Photos from the image-classification dataset "data" in the GitHub repository crumeike/ASTRA. Its 6 classes are: slight damage, moderate damage, extensive damage, complete damage, debris, undamaged.

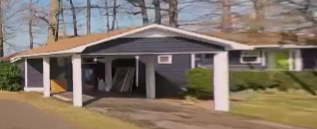
Label: undamaged

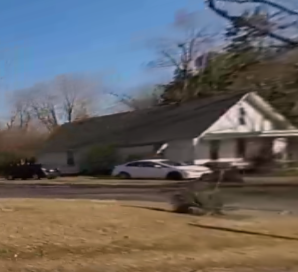
Label: moderate damage

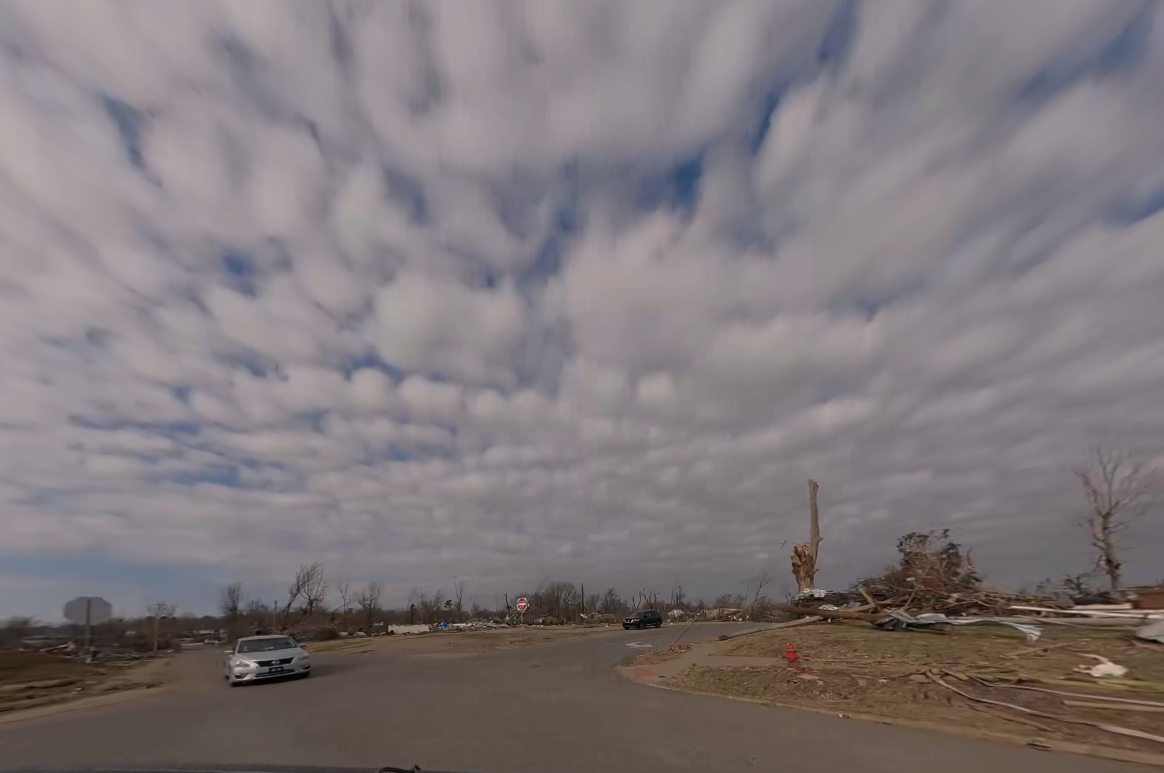
Label: debris

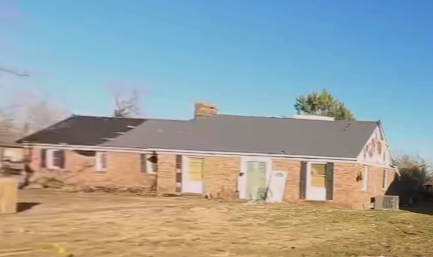
Label: complete damage

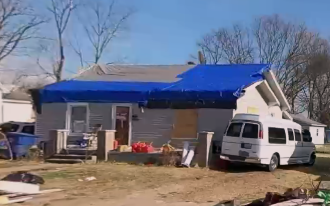
Label: extensive damage

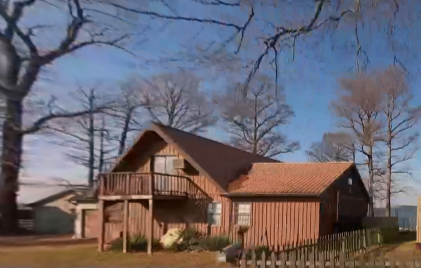
Label: slight damage
